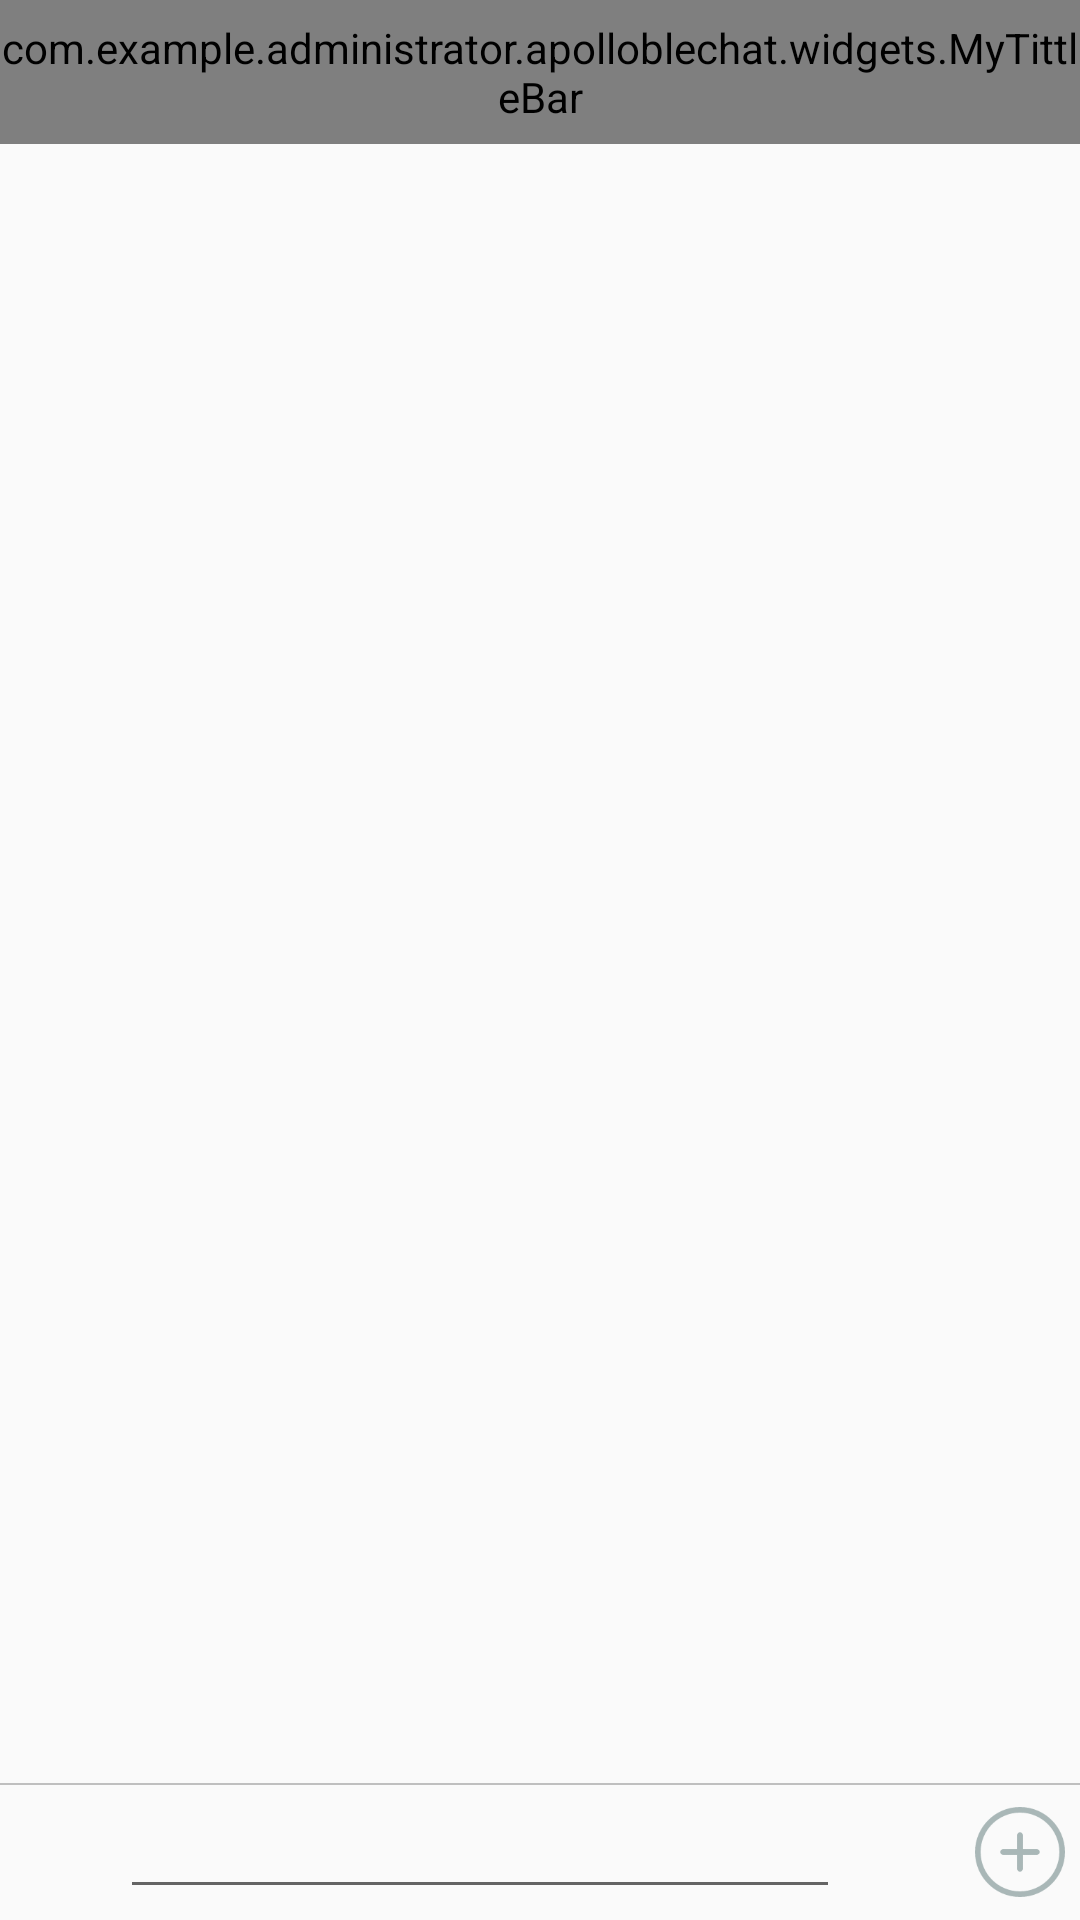

The Android layout XML behind this screen, and the referenced resources:
<!-- AndroidManifest.xml: application theme AppTheme -->
<!-- res/layout/fragment_chat.xml -->
<?xml version="1.0" encoding="utf-8"?>
<LinearLayout xmlns:android="http://schemas.android.com/apk/res/android"
    xmlns:mytittlebar="http://schemas.android.com/apk/res-auto"
    android:layout_width="match_parent"
    android:layout_height="match_parent"
    android:orientation="vertical">

    <com.example.administrator.apolloblechat.widgets.MyTittleBar
        android:id="@+id/chat_title"
        android:layout_width="match_parent"
        android:layout_height="48dp"
        mytittlebar:mytitle="聊天"
        mytittlebar:showback="true"
        mytittlebar:showleftlay="true" />


    <ListView
        android:id="@+id/lv_chatlist"
        android:layout_width="wrap_content"
        android:layout_height="0dp"
        android:layout_weight="1"
        android:divider="@null"
        android:scrollbars="none" />

    <View
        android:layout_width="match_parent"
        android:layout_height="0.5dp"
        android:background="@color/grey_transparent" />

    <LinearLayout
        android:layout_width="match_parent"
        android:layout_height="45dp"
        android:orientation="horizontal">

        <ImageButton
            android:id="@+id/btn_chat_voice"
            android:layout_width="30dp"
            android:layout_height="30dp"
            android:layout_gravity="center_vertical"
            android:layout_margin="5dp"
            android:background="@mipmap/icon_chat_voice" />

        <EditText
            android:id="@+id/et_chat_input"
            android:layout_width="0dp"
            android:layout_height="wrap_content"
            android:layout_weight="1" />

        <ImageButton
            android:id="@+id/btn_chat_face"
            android:layout_width="30dp"
            android:layout_height="30dp"
            android:layout_gravity="center_vertical"
            android:layout_margin="5dp"
            android:background="@mipmap/icon_chat_face" />

        <ImageButton
            android:id="@+id/btn_chat_add"
            android:layout_width="30dp"
            android:layout_height="30dp"
            android:layout_gravity="center_vertical"
            android:layout_margin="5dp"
            android:background="@mipmap/icon_chat_add" />

    </LinearLayout>

</LinearLayout>
<!-- resources referenced by this layout -->
<resources>
  <color name="grey_transparent">#66666666</color>
  <!-- mipmap icon_chat_add: png bitmap (mipmap-hdpi, 3551 bytes) -->
  <!-- mipmap icon_chat_face: png bitmap (drawable, 3848 bytes) -->
  <!-- mipmap icon_chat_voice: png bitmap (drawable, 4174 bytes) -->
  <style name="AppTheme" parent="Theme.AppCompat.Light.DarkActionBar">
          
      </style>
</resources>
